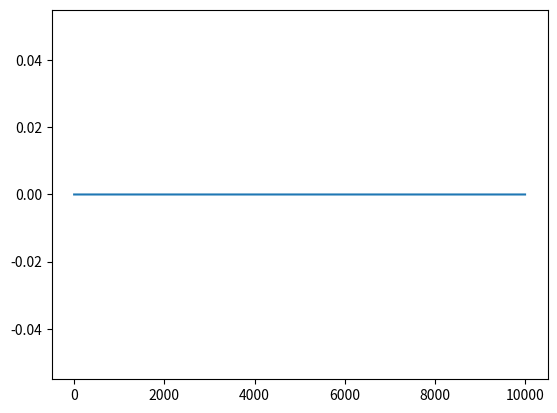

Here is the Python script that generated this plot: (Note: this script raises an exception after producing the figure.)
# -*- coding: utf-8 -*-
"""
Created on Tue Mar 14 15:37:15 2017

@author: garrettsmith

Things to remember:
    Head treelets don't influence the head bank of their dependents, just the
agr bank.
    No interweights right now, just reliant on phonological input.

25.03.: all of the links are there. Need to implement way of saving all link
strengths and then doing the link competition.

Next, link competition and extend to PP modifiers.
"""

import numpy as np
import matplotlib.pyplot as plt


class Treelet(object):
#    def __init__(self, nlex, nheadmorph, ndependents, ndepmorph, dim_names):
    def __init__(self, lexicon, number, pos, name):
        self.name = name
        # Add extra lex. for "NULL"; x2 b/c dep nodes
        self.nfeat = 2 * (1 + len(lexicon) + len(pos)) + len(number)
        self.nwords = len(lexicon) + 1
        self.npos = len(pos)
        self.nagr = len(number)
        self.nhead = 1 + len(lexicon) + len(pos)
        self.idx = {'head': np.arange(0, self.nhead),
                    'head_lex': np.arange(0, self.nwords),
                    'head_pos': np.arange(self.nwords, self.nwords 
                                          + self.npos),
                    'dep': np.arange(self.nhead, 2 * self.nhead),
                    'dep_lex': np.arange(self.nhead, self.nhead + self.nwords),
                    'dep_pos': np.arange(self.nhead + self.nwords, self.nhead 
                                         + self.nwords + self.npos),
                    'agr': np.arange(2 * self.nhead, 2 * self.nhead 
                                     + len(number)),
                    'head_agr': np.append(np.arange(0, self.nhead), [-2, -1]),
                    'dep_agr': np.append(np.arange(self.nhead, 2 
                                                   * self.nhead), [-2, -1])}
        self.state_hist = None
        self.W_rec = np.zeros((self.nfeat, self.nfeat))
        self.dim_names = (['null'] + lexicon + pos 
                          + ['dep_' + x for x in ['null'] + lexicon] 
                          + ['dep_' + x for x in pos] + number)
    
    def set_recurrent_weights(self):
        """Set recurrent weights with inhibitory connections within banks of
        units."""
        W = np.zeros(self.W_rec.shape)
        k = 2
        W[np.ix_(self.idx['head_lex'], self.idx['head_lex'])] = (k 
         * np.ones((self.nwords, self.nwords)))
        W[np.ix_(self.idx['head_pos'], self.idx['head_pos'])] = (k
         * np.ones((self.npos, self.npos)))
        W[np.ix_(self.idx['dep_lex'], self.idx['dep_lex'])] = (k
         * np.ones((self.nwords, self.nwords)))
        W[np.ix_(self.idx['dep_pos'], self.idx['dep_pos'])] = (k
         * np.ones((self.npos, self.npos)))
        W[np.ix_(self.idx['agr'], self.idx['agr'])] = (k
         * np.ones((self.nagr, self.nagr)))
        np.fill_diagonal(W, 1)
        self.W_rec = W
        
    def random_initial_state(self, noise_mag):
        """Sets a random initial state drawn from a uniform distribution
        between 0 and noise_mag. Initial conditions need to be somewhat higher
        (here, between 0.1 and 0.1 + noise_mag) in order to make it possible
        for any of the states to win (Fukai & Tanaka, 1997)."""
        noisy_init = np.random.uniform(0.1, 0.1 + noise_mag, self.nfeat)
        self.set_initial_state(noisy_init)
        
    def set_initial_state(self, vec):
        assert len(vec) == self.nfeat, 'Wrong length initial state'
        assert self.state_hist is not None, 'state_hist not initialized'
        self.state_hist[0,] = vec
    
    def print_state(self, t = -1):
        longest = np.max([len(x) for x in self.dim_names])
        for n in range(len(self.dim_names)):
            print('{:{width}}: {}'.format(self.dim_names[n],
                  np.round(self.state_hist[t,n], 5), width = longest))
        print('\n')
        
    def plot_state_hist(self):
        for dim in range(len(self.dim_names)):
            plt.plot(self.state_hist[:,dim], label = self.dim_names[dim])
            xpos = dim * (self.state_hist[:,dim].size / len(self.dim_names))
            ypos = self.state_hist[xpos, dim]
            plt.text(xpos, ypos, self.dim_names[dim])
        plt.xlabel('Time')
        plt.ylabel('State')
        plt.ylim(-0.01, 1.01)
#        plt.legend(loc = 'center right')
        plt.legend(bbox_to_anchor = (1, 1.03))
        plt.title('{} state over time'.format(self.name))
        plt.show()
    
    def update_state(self, ipt, t, tstep):
        x = self.state_hist[t-1,]
        W = self.W_rec
        self.state_hist[t,] = x + tstep * (x * (ipt - W @ (ipt * x)))
        

# Trying a single treelet
tstep = 0.01
tvec = np.arange(0.0, 100.0, tstep)

lexicon = ['a', 'these', 'that', 'dog', 'cat', 'be', 'sing']
agr = ['sg', 'pl']
pos = ['null', 'Det', 'N', 'V']

lex_rep = np.array([[0, 1, 0, 0, 0, 0, 0, 0, 0, 1, 0, 0], # a
                    [0, 0, 1, 0, 0, 0, 0, 0, 0, 1, 0, 0], # these
                    [0, 0, 0, 1, 0, 0, 0, 0, 0, 1, 0, 0], #that
                    [0, 0, 0, 0, 1, 0, 0, 0, 0, 0, 1, 0], # dog
                    [0, 0, 0, 0, 0, 1, 0, 0, 0, 0, 1, 0], # cat
                    [0, 0, 0, 0, 0, 0, 1, 0, 0, 0, 0, 1], # be
                    [0, 0, 0, 0, 0, 0, 0, 1, 0, 0, 0, 1], # sing
                    [1, 0, 0, 0, 0, 0, 0, 0, 1, 0, 0, 0]]) # null

Det = Treelet(lexicon, agr, pos, 'Det')
Det.set_recurrent_weights()
Det.state_hist = np.zeros((len(tvec), Det.nfeat))
det_init = np.zeros(Det.nfeat) + np.random.uniform(0.1, 0.2, Det.nfeat)
det_init[Det.idx['head']] = lex_rep[1]
det_init[np.ix_(Det.idx['agr'])] = np.array([0.05, 0.9])
det_init[np.ix_(Det.idx['dep'])] = lex_rep[-1]
Det.set_initial_state(det_init)
#Det.random_initial_state(0.1)

Noun = Treelet(lexicon, agr, pos, 'Noun')
Noun.set_recurrent_weights()
Noun.state_hist = np.zeros((len(tvec), Noun.nfeat))
Noun.random_initial_state(0.1)
# Nouns expect a determiner as a dependent
Noun.state_hist[0, np.ix_(Noun.idx['dep_pos'])] = np.array([0.1, 0.5, 0.1, 0.1])

Verb = Treelet(lexicon, agr, pos, 'Verb')
Verb.set_recurrent_weights()
Verb.state_hist = np.zeros((len(tvec), Verb.nfeat))
Verb.random_initial_state(0.1)
# Verbs expect a Noun as a dependent
Verb.state_hist[0, np.ix_(Verb.idx['dep_pos'])] = np.array([0.1, 0.1, 0.5, 0.1])

#link_dn = np.zeros(len(tvec))
#link_nv = np.zeros(len(tvec))

all_words = [Det, Noun, Verb]

for t in range(1, len(tvec)):
    for word in all_words:
        others = [x for x in all_words if x is not word]
        to_word = np.ones(word.nfeat)
        to_word[word.idx['dep_agr']] = 0
        for other in others:
            to_word[word.idx['dep']] += ((word.state_hist[t-1,word.idx['dep']]
            @ other.state_hist[t-1, other.idx['head']] 
            / (word.nhead + word.nagr))
            * other.state_hist[t-1, other.idx['head']])
        to_word = to_word / len(others)
        word.update_state(to_word, t, tstep)
    
#    link_dn[t] = (Det.state_hist[t-1, Det.idx['head_agr']] @  
#           Noun.state_hist[t-1, Noun.idx['dep_agr']]) / (Det.nhead + Det.nagr)
#    link_nv[t] = (Noun.state_hist[t-1, Noun.idx['head_agr']] @
#           Verb.state_hist[t-1, Verb.idx['dep_agr']]) / (Noun.nhead + Noun.nagr)
    
    if tvec[t] == 10: # cat
        Noun.state_hist[t, Noun.idx['head']] = lex_rep[4]
        Noun.state_hist[t, Noun.idx['agr']] = np.array([0, 1])
    if tvec[t] == 20: # sings
        Verb.state_hist[t, Verb.idx['head']] = lex_rep[-2]
        Verb.state_hist[t, Verb.idx['agr']] = np.array([0, 1])
    
Det.plot_state_hist()
Noun.plot_state_hist()
Verb.plot_state_hist()

#plt.plot(link_dn)
#plt.title('Det-N link')
#plt.ylim(-0.01, 0.3)
#plt.show()
#
#plt.plot(link_nv)
#plt.title('N-V link')
#plt.ylim(-0.01, 0.3)
#plt.show()

Det.print_state()
Noun.print_state()
Verb.print_state()
